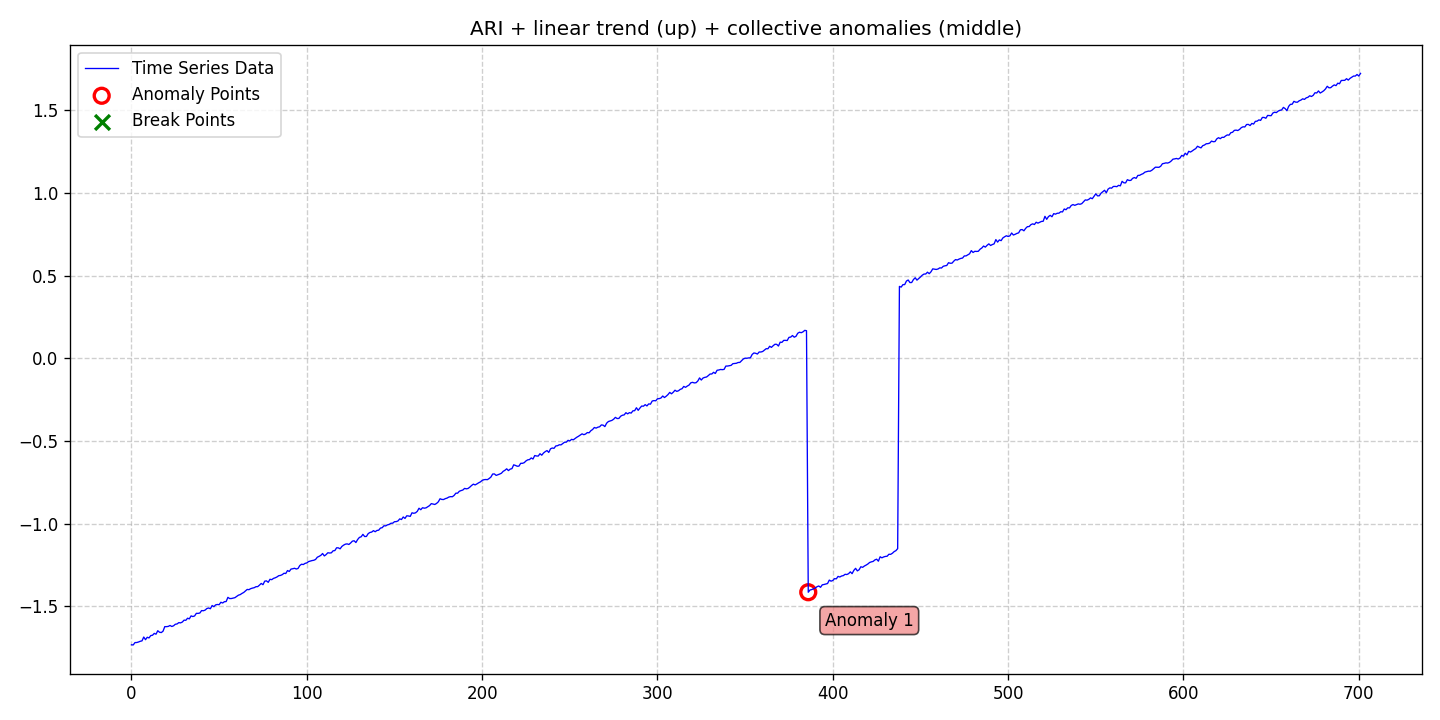

The data file committed next to this chart (first rows):
date, data, stationary, det_lin_up, det_lin_down, det_quad, det_cubic, det_exp, det_damped, stoc_trend, volatility, single_seas, multiple_seas, point_anom_single, point_anom_multi, collect_anom, context_anom, mean_shift, var_shift, trend_shift, point_anom_count, point_anom_location, point_anom_point, collect_anom_count
2020-01-01, -1.732, 0, 1, 0, 0, 0, 0, 0, 1, 0, 0, 0, 0, 0, 1, 0, 0, 0, 0, 0, none, , 1
2020-01-02, -1.733, 0, 1, 0, 0, 0, 0, 0, 1, 0, 0, 0, 0, 0, 1, 0, 0, 0, 0, 0, none, , 1
2020-01-03, -1.719, 0, 1, 0, 0, 0, 0, 0, 1, 0, 0, 0, 0, 0, 1, 0, 0, 0, 0, 0, none, , 1
2020-01-04, -1.718, 0, 1, 0, 0, 0, 0, 0, 1, 0, 0, 0, 0, 0, 1, 0, 0, 0, 0, 0, none, , 1
2020-01-05, -1.715, 0, 1, 0, 0, 0, 0, 0, 1, 0, 0, 0, 0, 0, 1, 0, 0, 0, 0, 0, none, , 1
2020-01-06, -1.711, 0, 1, 0, 0, 0, 0, 0, 1, 0, 0, 0, 0, 0, 1, 0, 0, 0, 0, 0, none, , 1
2020-01-07, -1.708, 0, 1, 0, 0, 0, 0, 0, 1, 0, 0, 0, 0, 0, 1, 0, 0, 0, 0, 0, none, , 1
2020-01-08, -1.685, 0, 1, 0, 0, 0, 0, 0, 1, 0, 0, 0, 0, 0, 1, 0, 0, 0, 0, 0, none, , 1
2020-01-09, -1.701, 0, 1, 0, 0, 0, 0, 0, 1, 0, 0, 0, 0, 0, 1, 0, 0, 0, 0, 0, none, , 1
2020-01-10, -1.686, 0, 1, 0, 0, 0, 0, 0, 1, 0, 0, 0, 0, 0, 1, 0, 0, 0, 0, 0, none, , 1
2020-01-11, -1.69, 0, 1, 0, 0, 0, 0, 0, 1, 0, 0, 0, 0, 0, 1, 0, 0, 0, 0, 0, none, , 1
2020-01-12, -1.676, 0, 1, 0, 0, 0, 0, 0, 1, 0, 0, 0, 0, 0, 1, 0, 0, 0, 0, 0, none, , 1
2020-01-13, -1.674, 0, 1, 0, 0, 0, 0, 0, 1, 0, 0, 0, 0, 0, 1, 0, 0, 0, 0, 0, none, , 1
2020-01-14, -1.663, 0, 1, 0, 0, 0, 0, 0, 1, 0, 0, 0, 0, 0, 1, 0, 0, 0, 0, 0, none, , 1
2020-01-15, -1.668, 0, 1, 0, 0, 0, 0, 0, 1, 0, 0, 0, 0, 0, 1, 0, 0, 0, 0, 0, none, , 1
2020-01-16, -1.647, 0, 1, 0, 0, 0, 0, 0, 1, 0, 0, 0, 0, 0, 1, 0, 0, 0, 0, 0, none, , 1
2020-01-17, -1.656, 0, 1, 0, 0, 0, 0, 0, 1, 0, 0, 0, 0, 0, 1, 0, 0, 0, 0, 0, none, , 1
2020-01-18, -1.658, 0, 1, 0, 0, 0, 0, 0, 1, 0, 0, 0, 0, 0, 1, 0, 0, 0, 0, 0, none, , 1
2020-01-19, -1.65, 0, 1, 0, 0, 0, 0, 0, 1, 0, 0, 0, 0, 0, 1, 0, 0, 0, 0, 0, none, , 1
2020-01-20, -1.622, 0, 1, 0, 0, 0, 0, 0, 1, 0, 0, 0, 0, 0, 1, 0, 0, 0, 0, 0, none, , 1
2020-01-21, -1.622, 0, 1, 0, 0, 0, 0, 0, 1, 0, 0, 0, 0, 0, 1, 0, 0, 0, 0, 0, none, , 1
2020-01-22, -1.621, 0, 1, 0, 0, 0, 0, 0, 1, 0, 0, 0, 0, 0, 1, 0, 0, 0, 0, 0, none, , 1
2020-01-23, -1.615, 0, 1, 0, 0, 0, 0, 0, 1, 0, 0, 0, 0, 0, 1, 0, 0, 0, 0, 0, none, , 1
2020-01-24, -1.621, 0, 1, 0, 0, 0, 0, 0, 1, 0, 0, 0, 0, 0, 1, 0, 0, 0, 0, 0, none, , 1
2020-01-25, -1.617, 0, 1, 0, 0, 0, 0, 0, 1, 0, 0, 0, 0, 0, 1, 0, 0, 0, 0, 0, none, , 1
2020-01-26, -1.608, 0, 1, 0, 0, 0, 0, 0, 1, 0, 0, 0, 0, 0, 1, 0, 0, 0, 0, 0, none, , 1
2020-01-27, -1.606, 0, 1, 0, 0, 0, 0, 0, 1, 0, 0, 0, 0, 0, 1, 0, 0, 0, 0, 0, none, , 1
2020-01-28, -1.598, 0, 1, 0, 0, 0, 0, 0, 1, 0, 0, 0, 0, 0, 1, 0, 0, 0, 0, 0, none, , 1
2020-01-29, -1.599, 0, 1, 0, 0, 0, 0, 0, 1, 0, 0, 0, 0, 0, 1, 0, 0, 0, 0, 0, none, , 1
2020-01-30, -1.594, 0, 1, 0, 0, 0, 0, 0, 1, 0, 0, 0, 0, 0, 1, 0, 0, 0, 0, 0, none, , 1
2020-01-31, -1.583, 0, 1, 0, 0, 0, 0, 0, 1, 0, 0, 0, 0, 0, 1, 0, 0, 0, 0, 0, none, , 1
2020-02-01, -1.584, 0, 1, 0, 0, 0, 0, 0, 1, 0, 0, 0, 0, 0, 1, 0, 0, 0, 0, 0, none, , 1
2020-02-02, -1.571, 0, 1, 0, 0, 0, 0, 0, 1, 0, 0, 0, 0, 0, 1, 0, 0, 0, 0, 0, none, , 1
2020-02-03, -1.575, 0, 1, 0, 0, 0, 0, 0, 1, 0, 0, 0, 0, 0, 1, 0, 0, 0, 0, 0, none, , 1
2020-02-04, -1.557, 0, 1, 0, 0, 0, 0, 0, 1, 0, 0, 0, 0, 0, 1, 0, 0, 0, 0, 0, none, , 1
2020-02-05, -1.561, 0, 1, 0, 0, 0, 0, 0, 1, 0, 0, 0, 0, 0, 1, 0, 0, 0, 0, 0, none, , 1
2020-02-06, -1.557, 0, 1, 0, 0, 0, 0, 0, 1, 0, 0, 0, 0, 0, 1, 0, 0, 0, 0, 0, none, , 1
2020-02-07, -1.542, 0, 1, 0, 0, 0, 0, 0, 1, 0, 0, 0, 0, 0, 1, 0, 0, 0, 0, 0, none, , 1
2020-02-08, -1.542, 0, 1, 0, 0, 0, 0, 0, 1, 0, 0, 0, 0, 0, 1, 0, 0, 0, 0, 0, none, , 1
2020-02-09, -1.54, 0, 1, 0, 0, 0, 0, 0, 1, 0, 0, 0, 0, 0, 1, 0, 0, 0, 0, 0, none, , 1
2020-02-10, -1.525, 0, 1, 0, 0, 0, 0, 0, 1, 0, 0, 0, 0, 0, 1, 0, 0, 0, 0, 0, none, , 1
2020-02-11, -1.526, 0, 1, 0, 0, 0, 0, 0, 1, 0, 0, 0, 0, 0, 1, 0, 0, 0, 0, 0, none, , 1
2020-02-12, -1.522, 0, 1, 0, 0, 0, 0, 0, 1, 0, 0, 0, 0, 0, 1, 0, 0, 0, 0, 0, none, , 1
2020-02-13, -1.513, 0, 1, 0, 0, 0, 0, 0, 1, 0, 0, 0, 0, 0, 1, 0, 0, 0, 0, 0, none, , 1
2020-02-14, -1.509, 0, 1, 0, 0, 0, 0, 0, 1, 0, 0, 0, 0, 0, 1, 0, 0, 0, 0, 0, none, , 1
2020-02-15, -1.514, 0, 1, 0, 0, 0, 0, 0, 1, 0, 0, 0, 0, 0, 1, 0, 0, 0, 0, 0, none, , 1
2020-02-16, -1.494, 0, 1, 0, 0, 0, 0, 0, 1, 0, 0, 0, 0, 0, 1, 0, 0, 0, 0, 0, none, , 1
2020-02-17, -1.501, 0, 1, 0, 0, 0, 0, 0, 1, 0, 0, 0, 0, 0, 1, 0, 0, 0, 0, 0, none, , 1
2020-02-18, -1.491, 0, 1, 0, 0, 0, 0, 0, 1, 0, 0, 0, 0, 0, 1, 0, 0, 0, 0, 0, none, , 1
2020-02-19, -1.488, 0, 1, 0, 0, 0, 0, 0, 1, 0, 0, 0, 0, 0, 1, 0, 0, 0, 0, 0, none, , 1
2020-02-20, -1.489, 0, 1, 0, 0, 0, 0, 0, 1, 0, 0, 0, 0, 0, 1, 0, 0, 0, 0, 0, none, , 1
2020-02-21, -1.475, 0, 1, 0, 0, 0, 0, 0, 1, 0, 0, 0, 0, 0, 1, 0, 0, 0, 0, 0, none, , 1
2020-02-22, -1.479, 0, 1, 0, 0, 0, 0, 0, 1, 0, 0, 0, 0, 0, 1, 0, 0, 0, 0, 0, none, , 1
2020-02-23, -1.471, 0, 1, 0, 0, 0, 0, 0, 1, 0, 0, 0, 0, 0, 1, 0, 0, 0, 0, 0, none, , 1
2020-02-24, -1.47, 0, 1, 0, 0, 0, 0, 0, 1, 0, 0, 0, 0, 0, 1, 0, 0, 0, 0, 0, none, , 1
2020-02-25, -1.445, 0, 1, 0, 0, 0, 0, 0, 1, 0, 0, 0, 0, 0, 1, 0, 0, 0, 0, 0, none, , 1
2020-02-26, -1.452, 0, 1, 0, 0, 0, 0, 0, 1, 0, 0, 0, 0, 0, 1, 0, 0, 0, 0, 0, none, , 1
2020-02-27, -1.452, 0, 1, 0, 0, 0, 0, 0, 1, 0, 0, 0, 0, 0, 1, 0, 0, 0, 0, 0, none, , 1
2020-02-28, -1.45, 0, 1, 0, 0, 0, 0, 0, 1, 0, 0, 0, 0, 0, 1, 0, 0, 0, 0, 0, none, , 1
2020-02-29, -1.447, 0, 1, 0, 0, 0, 0, 0, 1, 0, 0, 0, 0, 0, 1, 0, 0, 0, 0, 0, none, , 1
... 642 more rows
